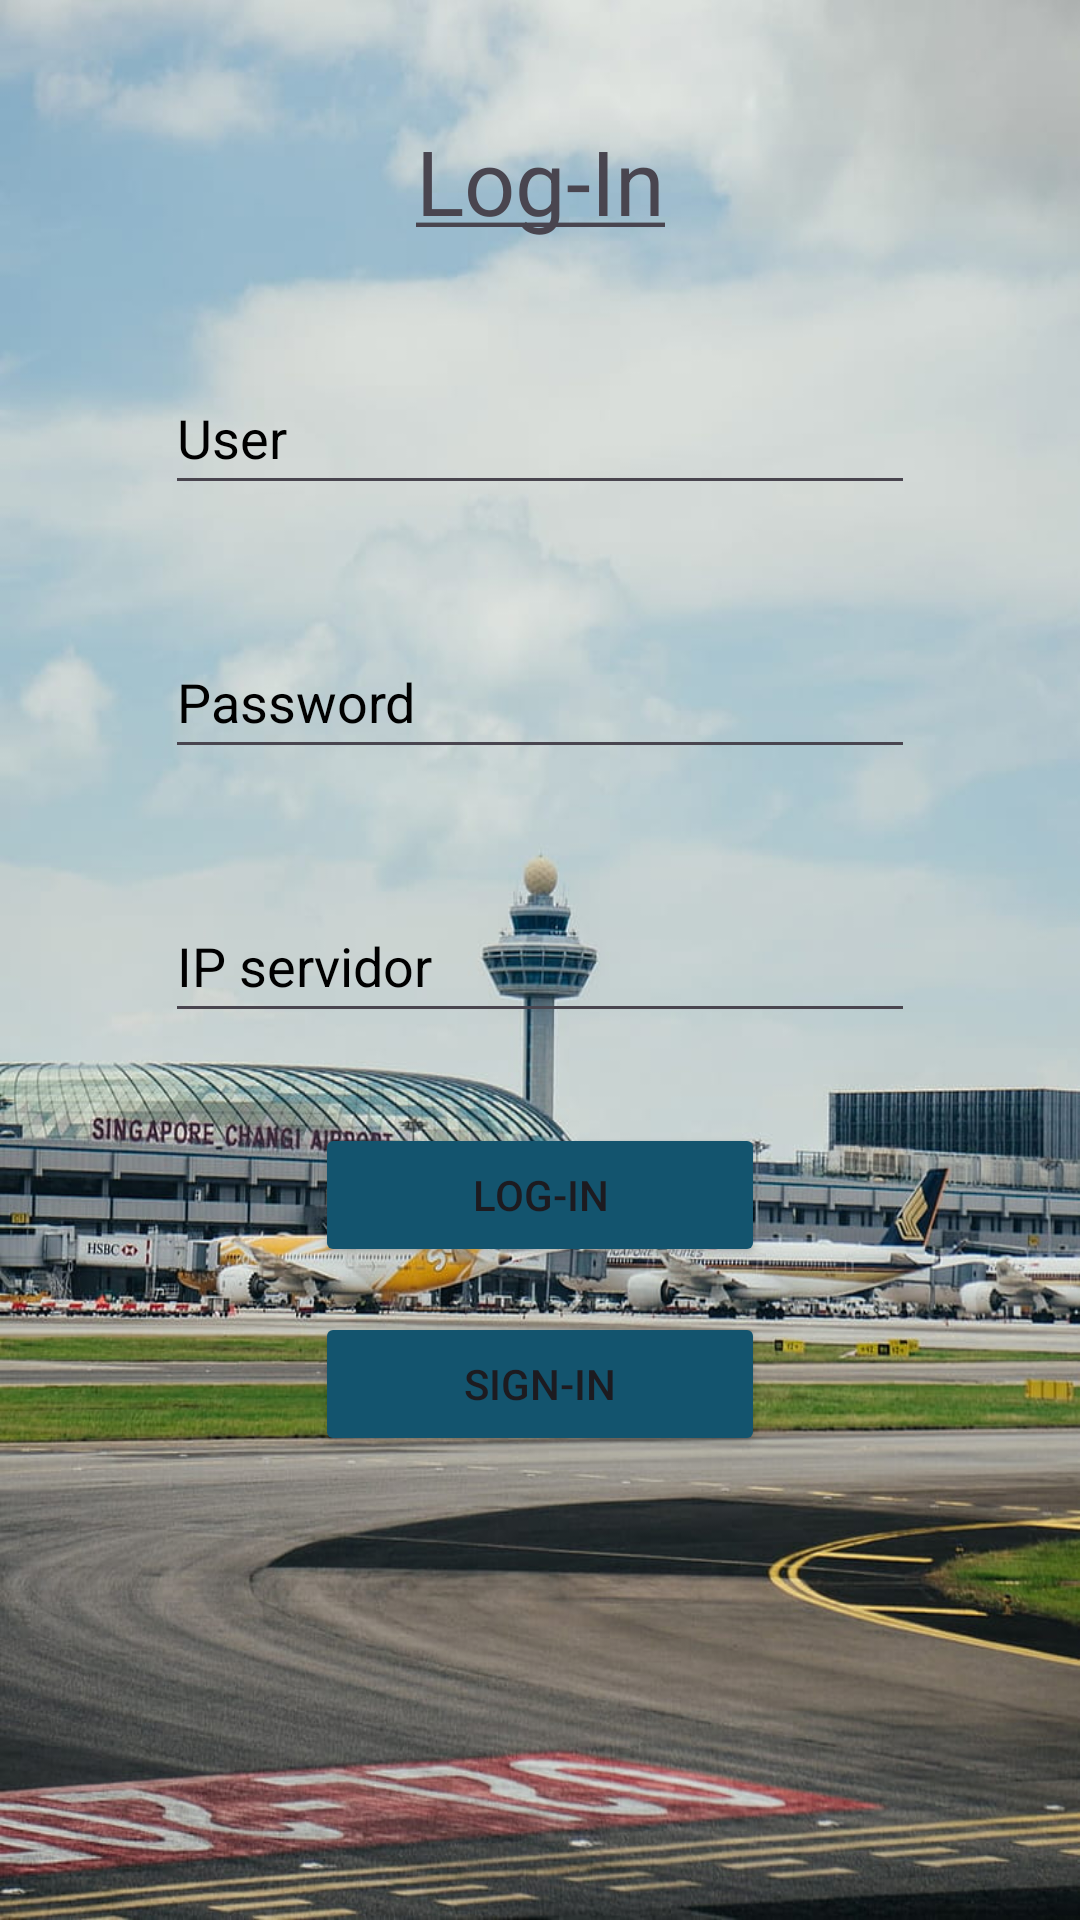

Layout XML and referenced resources for this Android screen:
<!-- AndroidManifest.xml: application theme Theme.MainActivity -->
<!-- res/layout/fragment_login.xml -->
<?xml version="1.0" encoding="utf-8"?>
<FrameLayout xmlns:android="http://schemas.android.com/apk/res/android"
    xmlns:tools="http://schemas.android.com/tools"
    android:layout_width="match_parent"
    android:layout_height="match_parent"
    xmlns:app="http://schemas.android.com/apk/res-auto"
    android:background="@drawable/login"
    tools:context=".ui.view.login.fragment.LoginFragment">

    <androidx.constraintlayout.widget.ConstraintLayout
        android:layout_width="match_parent"
        android:layout_height="match_parent">

        <TextView
            android:id="@+id/tvTittle"
            android:layout_width="wrap_content"
            android:layout_height="wrap_content"
            android:layout_marginTop="40dp"
            android:text="@string/login"
            android:textSize="30sp"
            app:layout_constraintEnd_toEndOf="parent"
            app:layout_constraintStart_toStartOf="parent"
            app:layout_constraintTop_toTopOf="parent" />

        <EditText
            android:id="@+id/etEmail"
            android:layout_width="250dp"
            android:layout_height="wrap_content"
            android:layout_marginTop="40dp"
            android:autofillHints="emailAddress"
            android:hint="User"
            android:inputType="textEmailAddress"
            android:minHeight="48dp"
            android:textColorHint="@color/black"
            app:layout_constraintEnd_toEndOf="parent"
            app:layout_constraintStart_toStartOf="parent"
            app:layout_constraintTop_toBottomOf="@+id/tvTittle" />

        <EditText
            android:id="@+id/etPass"
            android:layout_width="250dp"
            android:layout_height="wrap_content"
            android:layout_marginTop="40dp"
            android:autofillHints="password"
            android:hint="Password"
            android:inputType="textPassword"
            android:minHeight="48dp"
            android:textColorHint="@color/black"
            app:layout_constraintEnd_toEndOf="parent"
            app:layout_constraintStart_toStartOf="parent"
            app:layout_constraintTop_toBottomOf="@+id/etEmail" />

        <EditText
            android:id="@+id/etIp"
            android:layout_width="250dp"
            android:layout_height="wrap_content"
            android:layout_marginTop="40dp"
            android:autofillHints="emailAddress"
            android:hint="IP servidor"
            android:inputType="text"
            android:minHeight="48dp"
            android:textColorHint="@color/black"
            app:layout_constraintEnd_toEndOf="parent"
            app:layout_constraintStart_toStartOf="parent"
            app:layout_constraintTop_toBottomOf="@+id/etPass" />

        <Button
            android:id="@+id/btnLogin"
            android:layout_width="150dp"
            android:layout_height="wrap_content"
            android:layout_marginTop="30dp"
            android:backgroundTint="@color/navBar"
            android:text="@string/login_button"
            app:layout_constraintEnd_toEndOf="parent"
            app:layout_constraintStart_toStartOf="parent"
            app:layout_constraintTop_toBottomOf="@+id/etIp" />

        <Button
            android:id="@+id/btnSignin"
            android:layout_width="150dp"
            android:layout_height="wrap_content"
            android:layout_marginTop="15dp"
            android:backgroundTint="@color/navBar"
            android:text="@string/signin_button"
            app:layout_constraintEnd_toEndOf="parent"
            app:layout_constraintStart_toStartOf="parent"
            app:layout_constraintTop_toBottomOf="@+id/btnLogin" />




    </androidx.constraintlayout.widget.ConstraintLayout>

</FrameLayout>
<!-- resources referenced by this layout -->
<resources>
  <color name="black">#FF000000</color>
  <color name="navBar">#13546E</color>
  <!-- drawable login: jpg bitmap (drawable, 126175 bytes) -->
  <string name="login"><u>Log-In</u></string>
  <string name="login_button">Log-in</string>
  <string name="signin_button">Sign-in</string>
  <style name="Theme.MainActivity" parent="Base.Theme.MainActivity" />
  <style name="Base.Theme.MainActivity" parent="Theme.Material3.DayNight.NoActionBar">
          
          
          <item name="android:colorPrimaryDark">@color/navBar</item>
      </style>
</resources>
